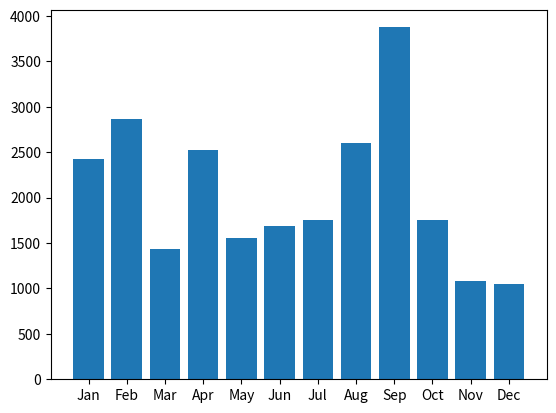

The script that saved this image:
import matplotlib.pyplot as plt
import random
months = ["Jan", "Feb", "Mar", "Apr", "May", "Jun",
          "Jul", "Aug", "Sep", "Oct", "Nov", "Dec"]
randomElectricBill = []
for i in range(12):
    randomElectricBill.append(random.randint(500, 4000))
plt.bar(months, randomElectricBill)
plt.show()
